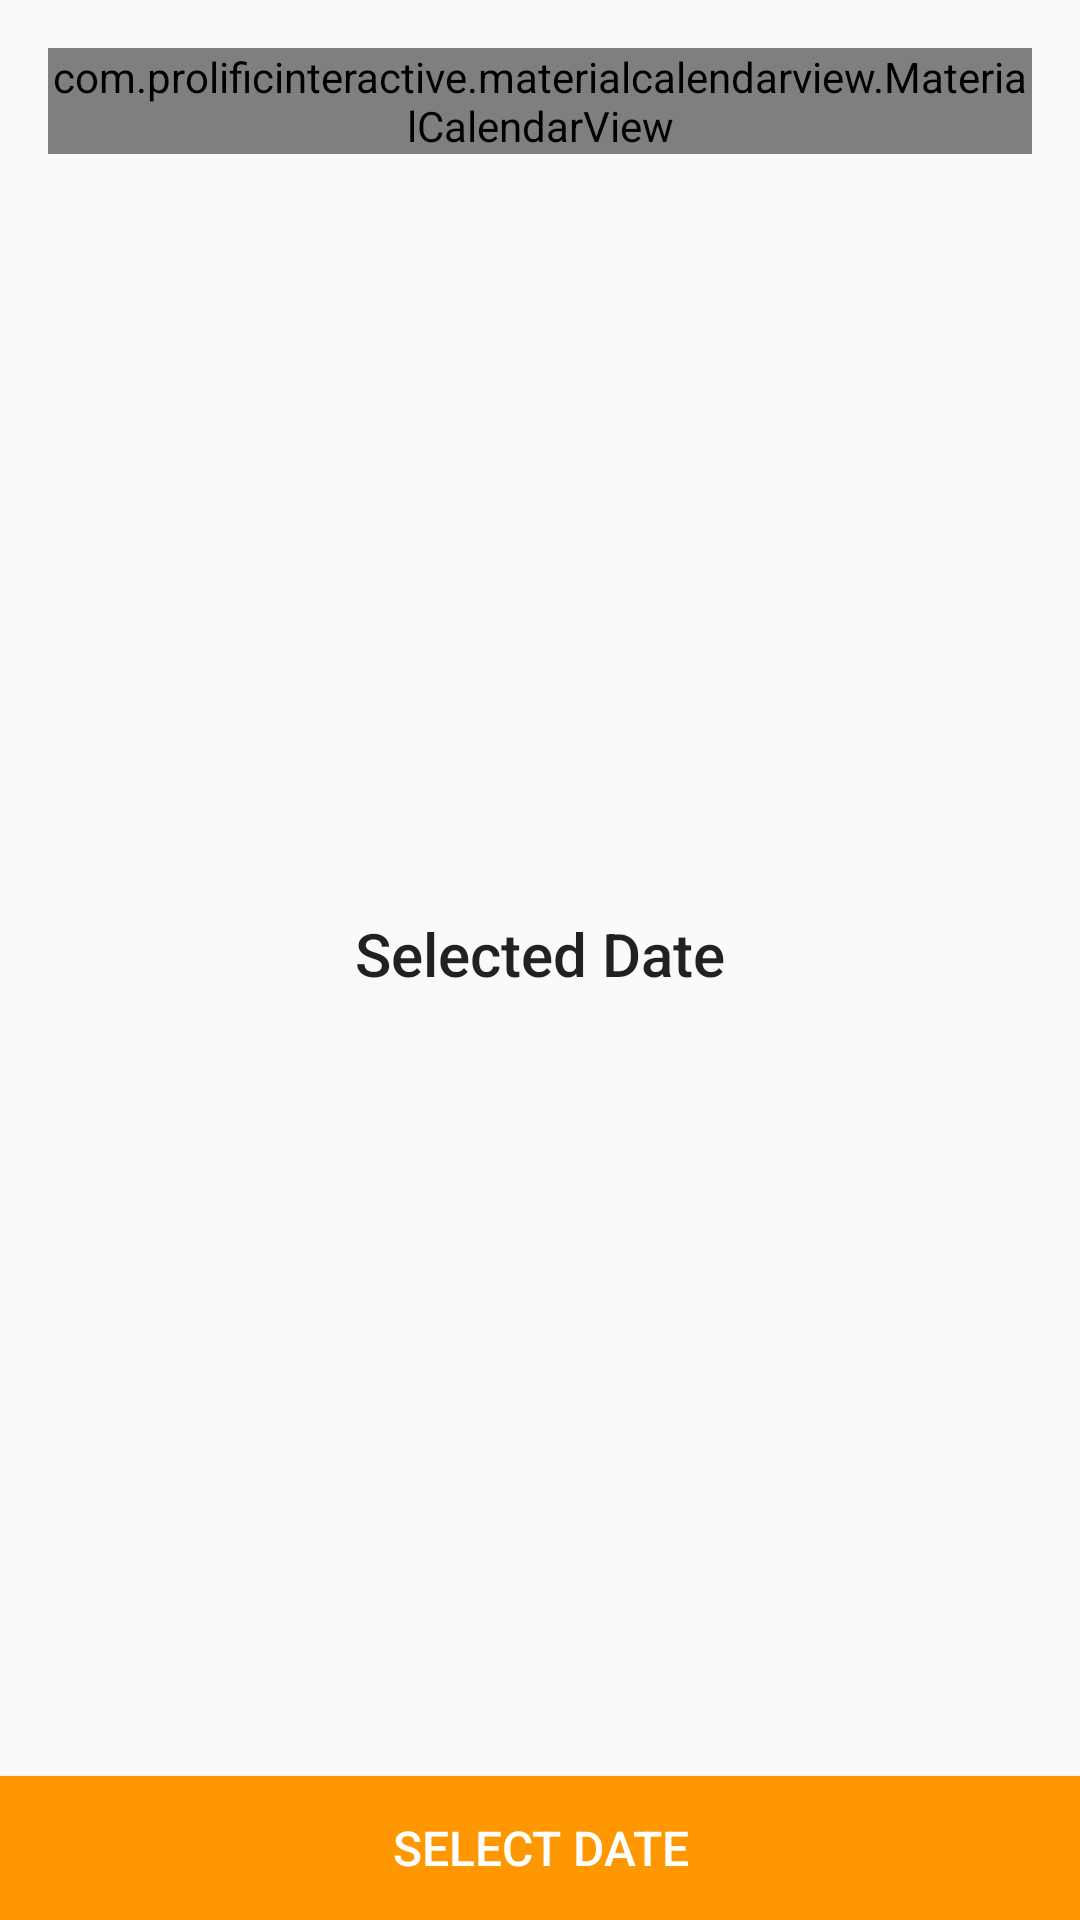

Produce the Android XML layout that renders to this screen, including the resource entries it uses.
<!-- AndroidManifest.xml: application theme AppTheme -->
<!-- res/layout/activity_calendar.xml -->
<?xml version="1.0" encoding="utf-8"?>
<android.support.constraint.ConstraintLayout xmlns:android="http://schemas.android.com/apk/res/android"
    xmlns:app="http://schemas.android.com/apk/res-auto"
    android:layout_width="match_parent"
    android:layout_height="match_parent"
    android:orientation="vertical"
    app:theme="@style/AppTheme">

    <com.prolificinteractive.materialcalendarview.MaterialCalendarView xmlns:app="http://schemas.android.com/apk/res-auto"
        android:id="@+id/calendarView"
        android:layout_width="0dp"
        android:layout_height="wrap_content"
        android:layout_marginEnd="16dp"
        android:layout_marginLeft="16dp"
        android:layout_marginRight="16dp"
        android:layout_marginStart="16dp"
        android:layout_marginTop="16dp"
        app:layout_constraintLeft_toLeftOf="parent"
        app:layout_constraintRight_toRightOf="parent"
        app:layout_constraintTop_toTopOf="parent"
        app:mcv_selectionColor="@color/colorAccent"
        app:mcv_showOtherDates="all" />

    <TextView
        android:id="@+id/tv_selected_date"
        android:layout_width="0dp"
        android:layout_height="wrap_content"
        android:layout_marginBottom="8dp"
        android:layout_marginEnd="16dp"
        android:layout_marginLeft="16dp"
        android:layout_marginRight="16dp"
        android:layout_marginStart="16dp"
        android:gravity="center"
        android:text="@string/selected_date"
        android:textAppearance="@style/TextAppearance.AppCompat.Title"
        app:layout_constraintBottom_toTopOf="@+id/btn_select_date"
        app:layout_constraintLeft_toLeftOf="parent"
        app:layout_constraintRight_toRightOf="parent"
        app:layout_constraintTop_toBottomOf="@+id/calendarView"
        app:layout_constraintHorizontal_bias="1.0" />

    <Button
        android:id="@+id/btn_select_date"
        android:layout_width="0dp"
        android:layout_height="48dp"
        android:background="@color/colorAccent"
        android:text="@string/select_date_button_label"
        android:textAppearance="@style/TextAppearance.AppCompat.Button"
        android:textColor="@android:color/white"
        android:textSize="16sp"
        app:layout_constraintBottom_toBottomOf="parent"
        app:layout_constraintLeft_toLeftOf="parent"
        app:layout_constraintRight_toRightOf="parent" />

</android.support.constraint.ConstraintLayout>
<!-- resources referenced by this layout -->
<resources>
  <color name="colorAccent">#ff9800</color>
  <string name="select_date_button_label">Select Date</string>
  <string name="selected_date">Selected Date</string>
  <style name="AppTheme" parent="Theme.AppCompat.Light.DarkActionBar">
          
          <item name="colorPrimary">@color/colorPrimary</item>
          <item name="colorPrimaryDark">@android:color/black</item>
          <item name="colorAccent">@color/colorAccent</item>
      </style>
  <color name="colorPrimary">#f44336</color>
</resources>
